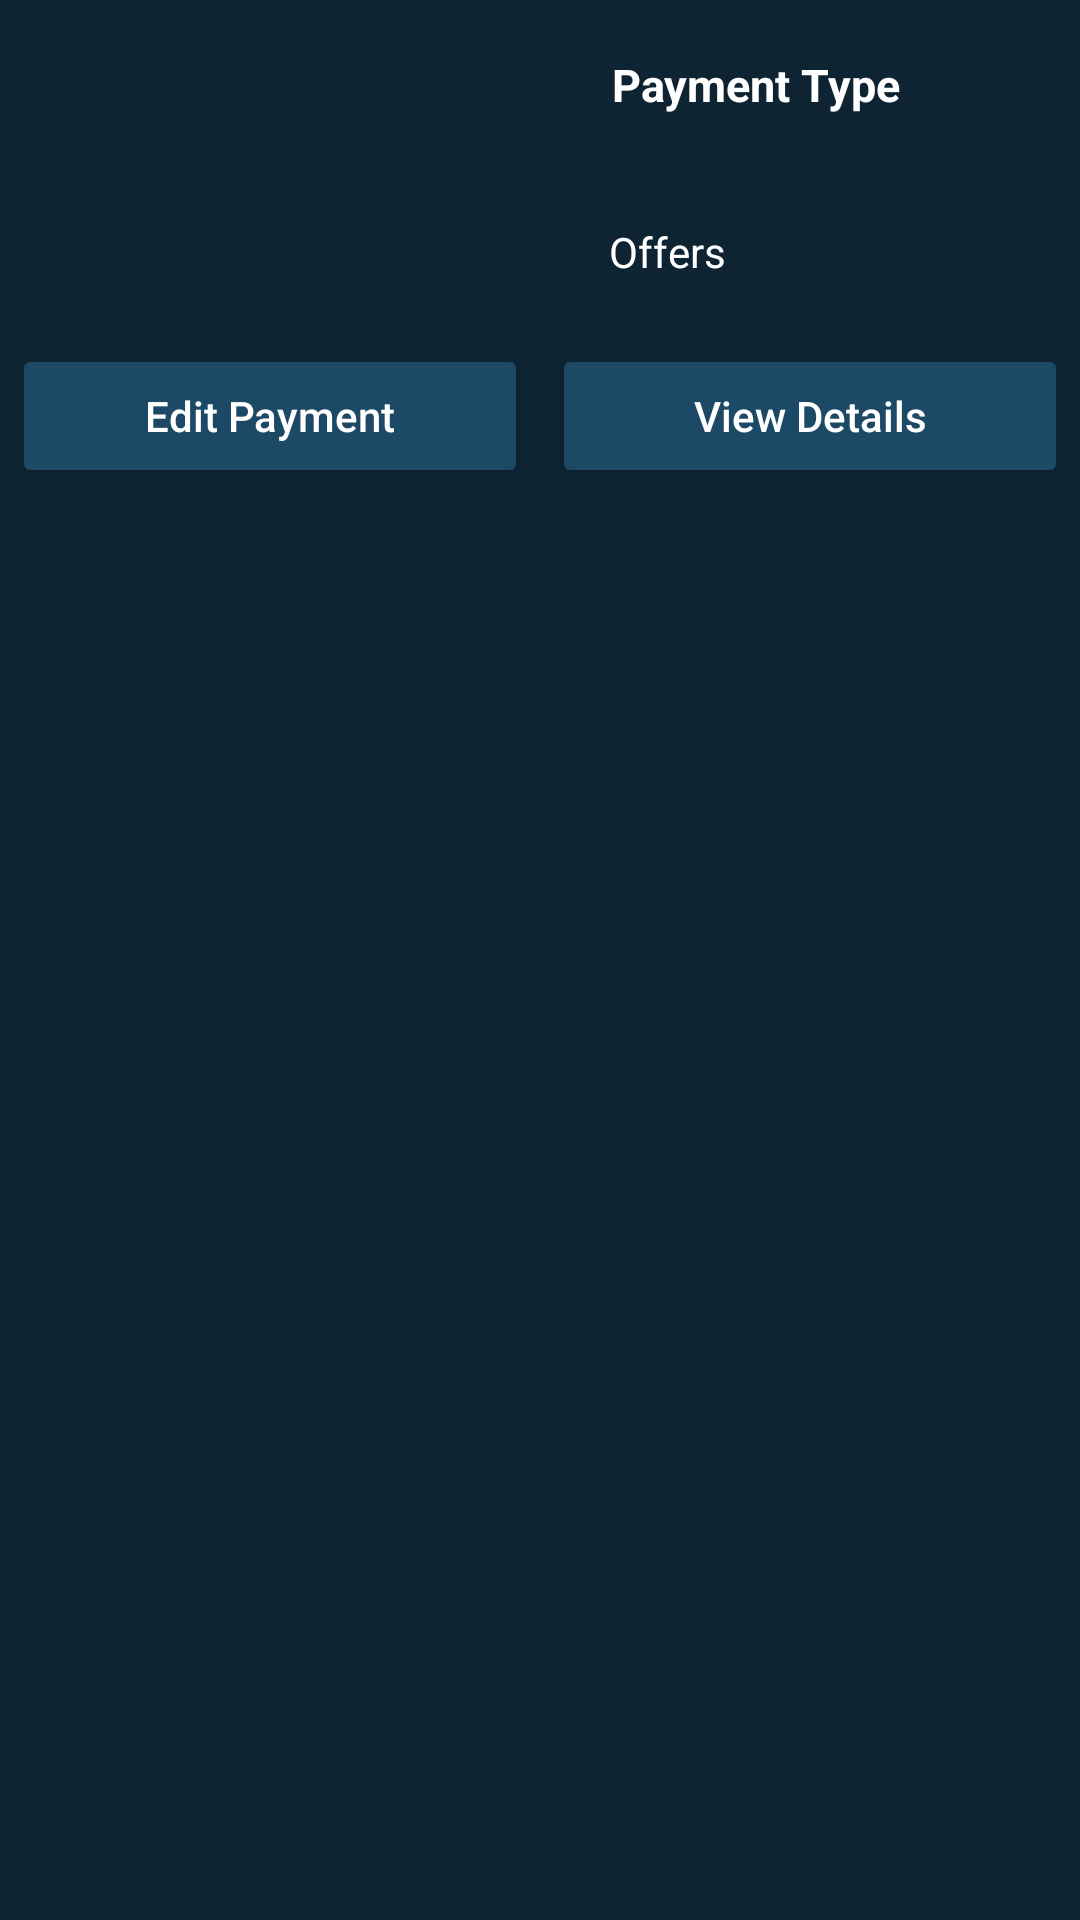

Android layout source for this screen:
<!-- AndroidManifest.xml: application theme Theme.CrudDemo -->
<!-- res/layout/bottom_sheet_payment.xml -->
<?xml version="1.0" encoding="utf-8"?>
<RelativeLayout xmlns:android="http://schemas.android.com/apk/res/android"
    xmlns:app="http://schemas.android.com/apk/res-auto"
    xmlns:tools="http://schemas.android.com/tools"
    android:layout_width="match_parent"
    android:layout_height="wrap_content"
    android:id="@+id/bottomSheetPayment"
    android:background="@color/blue_shade_1">

    <TextView
        android:id="@+id/paymentType"
        android:layout_width="183dp"
        android:layout_height="wrap_content"
        android:layout_alignParentStart="true"
        android:layout_alignParentLeft="true"
        android:layout_alignParentTop="true"
        android:layout_alignParentRight="true"
        android:layout_marginStart="200dp"
        android:layout_marginLeft="200dp"
        android:layout_marginTop="14dp"
        android:layout_marginEnd="4dp"
        android:layout_marginRight="4dp"
        android:layout_marginBottom="4dp"
        android:padding="4dp"
        android:text="Payment Type"
        android:textColor="@color/white"
        android:textSize="15sp"
        android:textStyle="bold" />


    <ImageView
        android:id="@+id/paymentImageView"
        android:layout_width="100dp"
        android:layout_height="100dp"
        android:layout_below="@id/paymentType"
        android:layout_alignParentStart="true"
        android:layout_alignParentLeft="true"
        android:layout_alignParentEnd="true"
        android:layout_alignParentRight="true"
        android:layout_centerVertical="true"
        android:layout_marginStart="35dp"
        android:layout_marginLeft="35dp"
        android:layout_marginTop="-40dp"
        android:layout_marginEnd="258dp"
        android:layout_marginRight="258dp"
        android:layout_marginBottom="4dp"
        android:padding="4dp"
        android:src="@mipmap/ic_launcher_round"
        tools:srcCompat="@drawable/ic_add" />

    <TextView
        android:id="@+id/paymentOffers"
        android:layout_width="186dp"
        android:layout_height="wrap_content"
        android:layout_below="@id/paymentType"
        android:layout_alignParentStart="true"
        android:layout_alignParentLeft="true"
        android:layout_alignParentRight="true"
        android:layout_marginStart="200dp"
        android:layout_marginLeft="200dp"
        android:layout_marginTop="25dp"
        android:layout_marginRight="4dp"
        android:layout_marginBottom="4dp"
        android:padding="3dp"
        android:text="Offers"
        android:textColor="@color/white" />

    <LinearLayout
        android:layout_width="match_parent"
        android:layout_height="wrap_content"
        android:weightSum="2"
        android:layout_below="@id/paymentImageView">

        <Button
            android:id="@+id/btnEditPayment"
            android:layout_width="0dp"
            android:layout_height="wrap_content"
            android:layout_margin="4dp"
            android:layout_weight="1"
            android:text="Edit Payment"
            android:textAllCaps="false"
            android:textColor="@color/white"
            app:backgroundTint="@color/blue_shade_2" />
        <Button
            android:id="@+id/btnDeletePayment"
            android:layout_width="0dp"
            android:layout_height="wrap_content"
            android:layout_margin="4dp"
            android:layout_weight="1"
            android:text="View Details"
            android:textAllCaps="false"
            android:textColor="@color/white"
            app:backgroundTint="@color/blue_shade_2" />

    </LinearLayout>

</RelativeLayout>
<!-- resources referenced by this layout -->
<resources>
  <color name="blue_shade_1">#0e2433</color>
  <color name="blue_shade_2">#1C4966</color>
  <color name="white">#FFFFFFFF</color>
  <style name="Theme.CrudDemo" parent="Theme.MaterialComponents.DayNight.DarkActionBar">
          
          <item name="colorPrimary">@color/purple_500</item>
          <item name="colorPrimaryVariant">@color/purple_700</item>
          <item name="colorOnPrimary">@color/white</item>
          
          <item name="colorSecondary">@color/teal_200</item>
          <item name="colorSecondaryVariant">@color/teal_700</item>
          <item name="colorOnSecondary">@color/black</item>
          
          <item name="android:statusBarColor" tools:targetApi="l">?attr/colorPrimaryVariant</item>
          
      </style>
  <color name="purple_500">#FF6200EE</color>
  <color name="purple_700">#FF3700B3</color>
  <color name="teal_200">#FF03DAC5</color>
  <color name="teal_700">#FF018786</color>
  <color name="black">#FF000000</color>
</resources>
